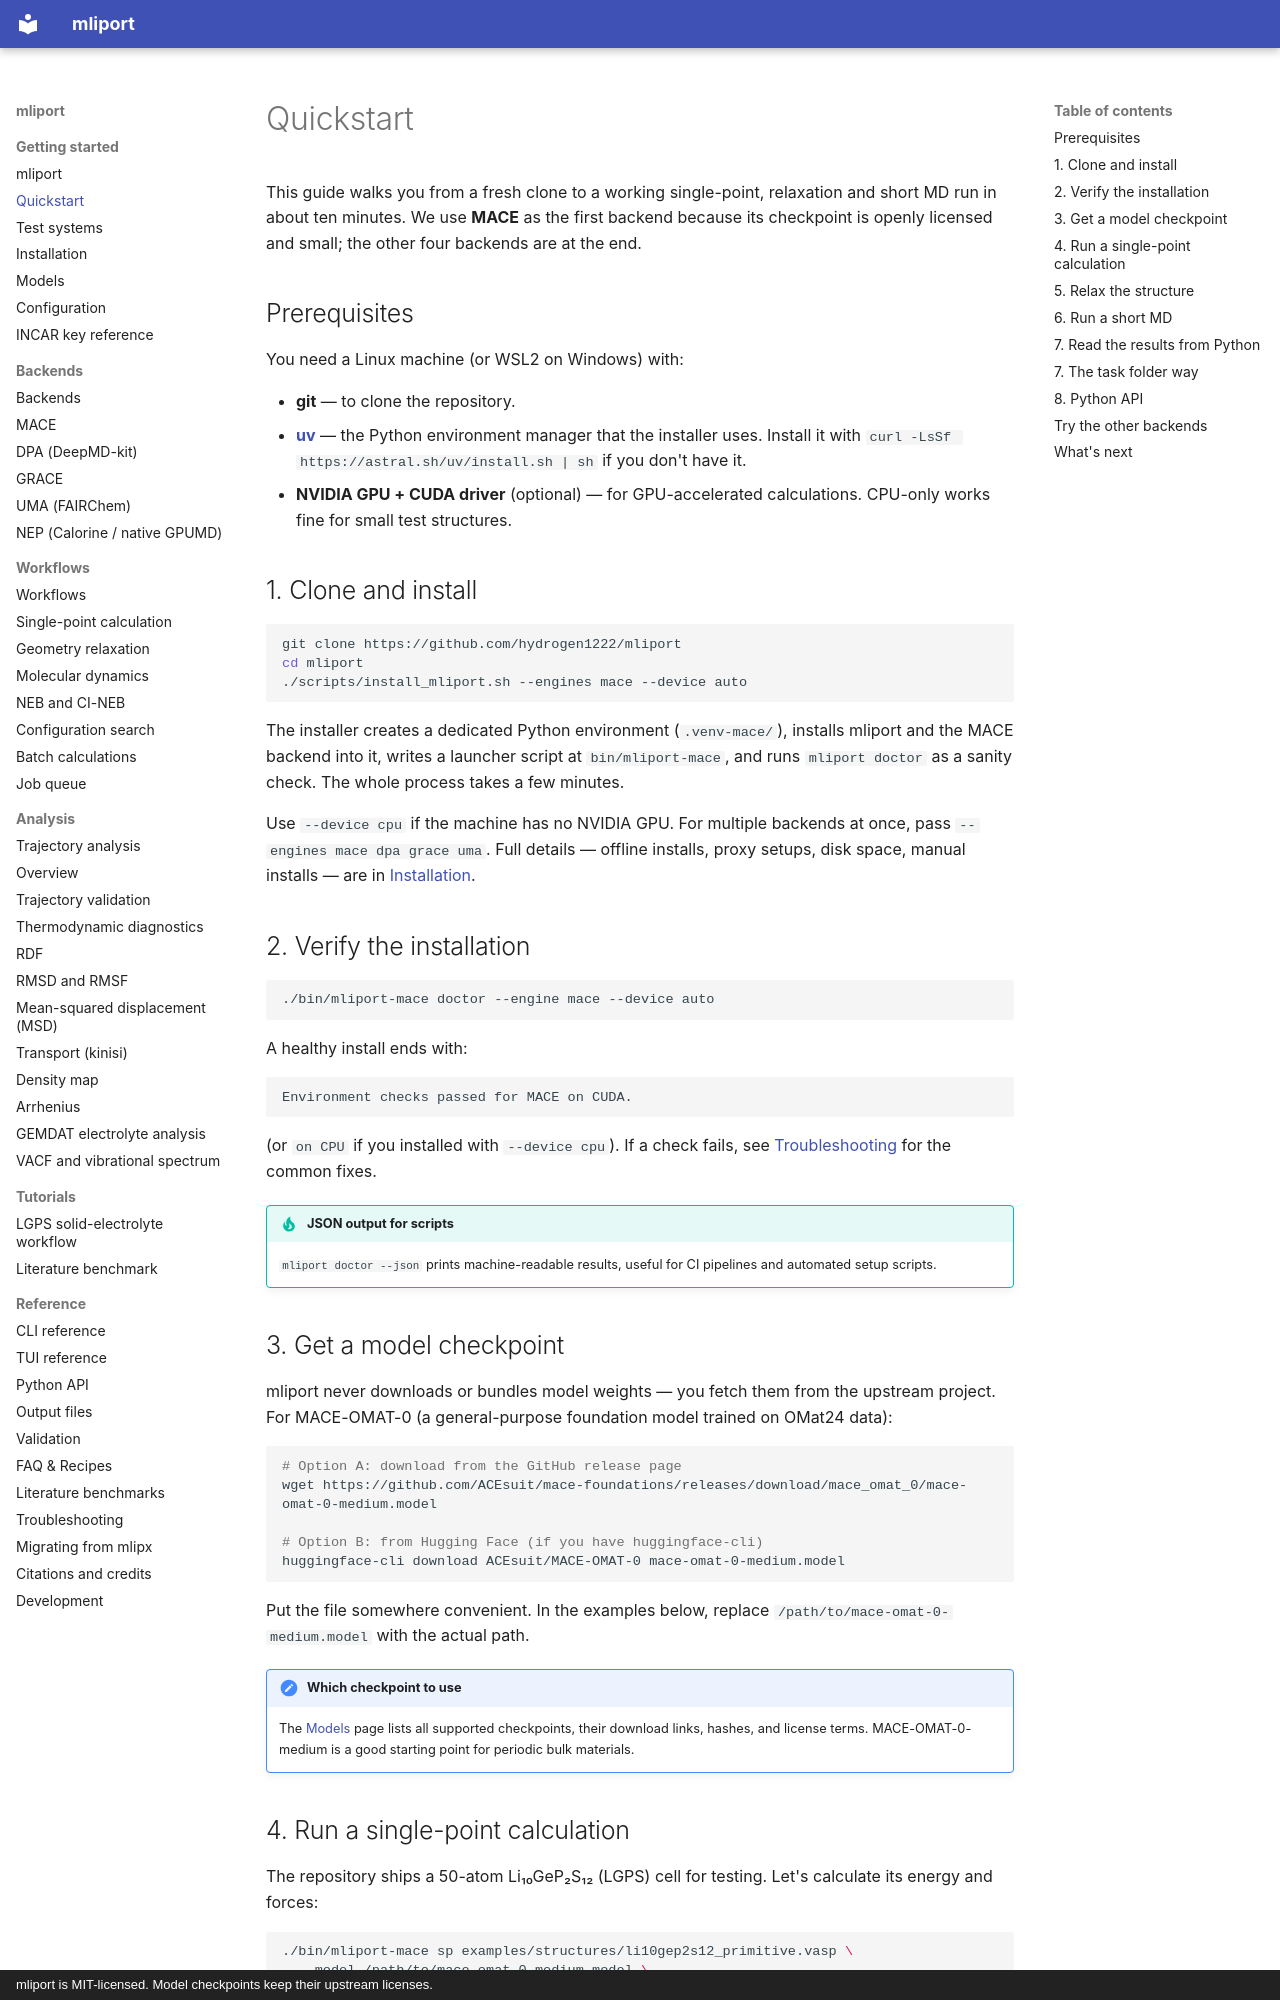

repository: hydrogen1222/mliport · page: quickstart/index.html · generator: mkdocs · copyright: mliport is MIT-licensed. Model checkpoints keep their upstream licenses.

# Quickstart

This guide walks you from a fresh clone to a working single-point, relaxation
and short MD run in about ten minutes. We use **MACE** as the first backend
because its checkpoint is openly licensed and small; the other four backends
are at the end.

## Prerequisites

You need a Linux machine (or WSL2 on Windows) with:

- **git** — to clone the repository.
- **[uv](https://docs.astral.sh/uv/)** — the Python environment manager that
  the installer uses. Install it with
  `curl -LsSf https://astral.sh/uv/install.sh | sh` if you don't have it.
- **NVIDIA GPU + CUDA driver** (optional) — for GPU-accelerated calculations.
  CPU-only works fine for small test structures.

## 1. Clone and install

```bash
git clone https://github.com/hydrogen1222/mliport
cd mliport
./scripts/install_mliport.sh --engines mace --device auto
```

The installer creates a dedicated Python environment (`.venv-mace/`), installs
mliport and the MACE backend into it, writes a launcher script at
`bin/mliport-mace`, and runs `mliport doctor` as a sanity check. The whole
process takes a few minutes.

Use `--device cpu` if the machine has no NVIDIA GPU. For multiple backends at
once, pass `--engines mace dpa grace uma`. Full details — offline installs,
proxy setups, disk space, manual installs — are in [Installation](installation.md).

## 2. Verify the installation

```bash
./bin/mliport-mace doctor --engine mace --device auto
```

A healthy install ends with:

```
Environment checks passed for MACE on CUDA.
```

(or `on CPU` if you installed with `--device cpu`). If a check fails, see
[Troubleshooting](troubleshooting.md) for the common fixes.

!!! tip "JSON output for scripts"
    `mliport doctor --json` prints machine-readable results, useful for CI
    pipelines and automated setup scripts.

## 3. Get a model checkpoint

mliport never downloads or bundles model weights — you fetch them from the
upstream project. For MACE-OMAT-0 (a general-purpose foundation model trained
on OMat24 data):

```bash
# Option A: download from the GitHub release page
wget https://github.com/ACEsuit/mace-foundations/releases/download/mace_omat_0/mace-omat-0-medium.model

# Option B: from Hugging Face (if you have huggingface-cli)
huggingface-cli download ACEsuit/MACE-OMAT-0 mace-omat-0-medium.model
```

Put the file somewhere convenient. In the examples below, replace
`/path/to/mace-omat-0-medium.model` with the actual path.

!!! note "Which checkpoint to use"
    The [Models](models.md) page lists all supported checkpoints, their
    download links, hashes, and license terms. MACE-OMAT-0-medium is a good
    starting point for periodic bulk materials.
